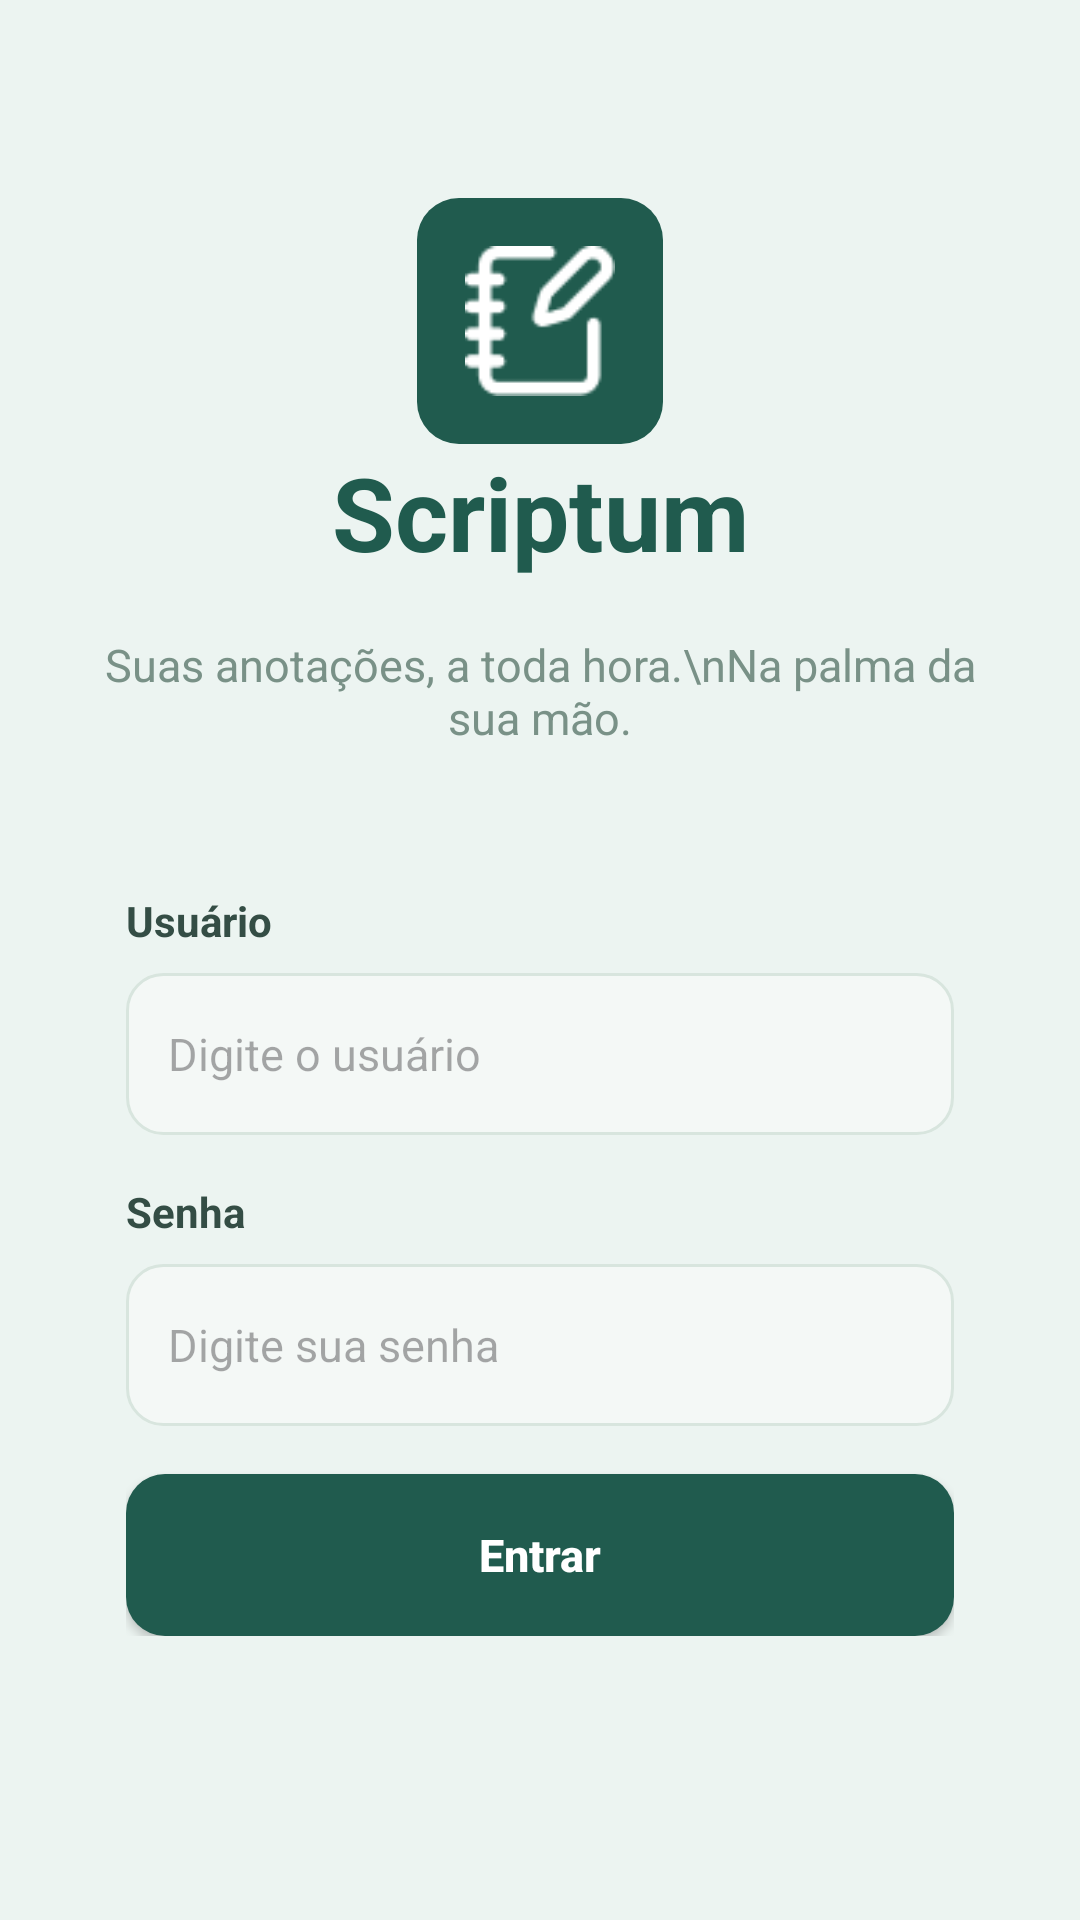

Produce the Android XML layout that renders to this screen, including the resource entries it uses.
<!-- AndroidManifest.xml: application theme Theme.ScriptumApp -->
<!-- res/layout/fragment_login.xml -->
<?xml version="1.0" encoding="utf-8"?>
<ScrollView xmlns:android="http://schemas.android.com/apk/res/android"
    android:layout_width="match_parent"
    android:layout_height="match_parent"
    android:background="@color/scriptum_background"
    android:fillViewport="true">

    <LinearLayout
        android:layout_width="match_parent"
        android:layout_height="wrap_content"
        android:orientation="vertical"
        android:paddingStart="22dp"
        android:paddingTop="24dp"
        android:paddingEnd="22dp"
        android:paddingBottom="24dp">

        <ImageView
            android:layout_width="82dp"
            android:layout_height="82dp"
            android:layout_gravity="center_horizontal"
            android:layout_marginTop="42dp"
            android:background="@drawable/scriptum_logo_background"
            android:contentDescription="@null"
            android:padding="16dp"
            android:src="@drawable/logo" />

        <TextView
            android:layout_width="match_parent"
            android:layout_height="wrap_content"
            android:gravity="center"
            android:text="Scriptum"
            android:textColor="@color/scriptum_green"
            android:textSize="34sp"
            android:textStyle="bold" />

        <TextView
            android:layout_width="match_parent"
            android:layout_height="wrap_content"
            android:layout_marginTop="18dp"
            android:gravity="center"
            android:text="Suas anotações, a toda hora.\nNa palma da sua mão."
            android:textColor="@color/scriptum_muted"
            android:textSize="15sp" />

        <LinearLayout
            android:layout_width="match_parent"
            android:layout_height="wrap_content"
            android:layout_marginTop="28dp"
            android:background="@drawable/scriptum_card_background"
            android:orientation="vertical"
            android:padding="20dp">

            <TextView
                android:layout_width="match_parent"
                android:layout_height="wrap_content"
                android:text="Usuário"
                android:textColor="@color/scriptum_ink"
                android:textStyle="bold" />

            <EditText
                android:id="@+id/login_username"
                android:layout_width="match_parent"
                android:layout_height="54dp"
                android:layout_marginTop="8dp"
                android:background="@drawable/scriptum_input_background"
                android:hint="Digite o usuário"
                android:inputType="text"
                android:paddingHorizontal="14dp"
                android:singleLine="true"
                android:textColor="@color/scriptum_ink"
                android:textSize="15sp" />

            <TextView
                android:id="@+id/login_username_error"
                android:layout_width="match_parent"
                android:layout_height="wrap_content"
                android:accessibilityLiveRegion="polite"
                android:textColor="@color/scriptum_error"
                android:textSize="12sp"
                android:visibility="gone" />

            <TextView
                android:layout_width="match_parent"
                android:layout_height="wrap_content"
                android:layout_marginTop="16dp"
                android:text="Senha"
                android:textColor="@color/scriptum_ink"
                android:textStyle="bold" />

            <EditText
                android:id="@+id/login_password"
                android:layout_width="match_parent"
                android:layout_height="54dp"
                android:layout_marginTop="8dp"
                android:background="@drawable/scriptum_input_background"
                android:hint="Digite sua senha"
                android:inputType="textPassword"
                android:paddingHorizontal="14dp"
                android:singleLine="true"
                android:textColor="@color/scriptum_ink"
                android:textSize="15sp" />

            <TextView
                android:id="@+id/login_password_error"
                android:layout_width="match_parent"
                android:layout_height="wrap_content"
                android:accessibilityLiveRegion="polite"
                android:textColor="@color/scriptum_error"
                android:textSize="12sp"
                android:visibility="gone" />

            <TextView
                android:id="@+id/login_form_error"
                android:layout_width="match_parent"
                android:layout_height="wrap_content"
                android:accessibilityLiveRegion="polite"
                android:textColor="@color/scriptum_error"
                android:textSize="13sp"
                android:visibility="gone" />

            <Button
                android:id="@+id/login_submit"
                style="@style/ScriptumPrimaryButton"
                android:layout_width="match_parent"
                android:layout_height="54dp"
                android:layout_marginTop="16dp"
                android:text="Entrar" />
        </LinearLayout>
    </LinearLayout>
</ScrollView>
<!-- resources referenced by this layout -->
<resources>
  <color name="scriptum_background">#ECF4F1</color>
  <color name="scriptum_error">#B3261E</color>
  <color name="scriptum_green">#205B4E</color>
  <color name="scriptum_ink">#344D45</color>
  <color name="scriptum_muted">#799187</color>
  <!-- drawable logo: png bitmap (drawable-nodpi, 986 bytes) -->
  <!-- drawable scriptum_input_background (drawable) -->
  <?xml version="1.0" encoding="utf-8"?>
  <shape xmlns:android="http://schemas.android.com/apk/res/android">
      <solid android:color="@color/scriptum_input" />
      <stroke
          android:width="1dp"
          android:color="@color/scriptum_border" />
      <corners android:radius="12dp" />
  </shape>
  <!-- drawable scriptum_logo_background (drawable) -->
  <?xml version="1.0" encoding="utf-8"?>
  <shape xmlns:android="http://schemas.android.com/apk/res/android">
      <solid android:color="@color/scriptum_green" />
      <corners android:radius="14dp" />
  </shape>
  <style name="ScriptumPrimaryButton">
          <item name="android:background">@drawable/scriptum_primary_button_background</item>
          <item name="android:backgroundTint">@null</item>
          <item name="android:insetTop">0dp</item>
          <item name="android:insetBottom">0dp</item>
          <item name="android:textAllCaps">false</item>
          <item name="android:textColor">@color/white</item>
          <item name="android:textSize">15sp</item>
          <item name="android:textStyle">bold</item>
      </style>
  <style name="Theme.ScriptumApp" parent="Base.Theme.ScriptumApp" />
  <color name="scriptum_input">#F4F8F6</color>
  <color name="scriptum_border">#D8E5DE</color>
  <!-- drawable scriptum_primary_button_background (drawable) -->
  <?xml version="1.0" encoding="utf-8"?>
  <shape xmlns:android="http://schemas.android.com/apk/res/android">
      <solid android:color="@color/scriptum_green" />
      <corners android:radius="13dp" />
  </shape>
  <color name="white">#FFFFFFFF</color>
  <style name="Base.Theme.ScriptumApp" parent="Theme.Material3.DayNight.NoActionBar">
          <item name="colorPrimary">@color/scriptum_green</item>
          <item name="colorOnPrimary">@color/white</item>
          <item name="colorSecondary">@color/scriptum_green</item>
          <item name="colorOnSecondary">@color/white</item>
          <item name="colorTertiary">@color/scriptum_green</item>
          <item name="colorControlActivated">@color/scriptum_green</item>
          <item name="colorAccent">@color/scriptum_green</item>
      </style>
</resources>
